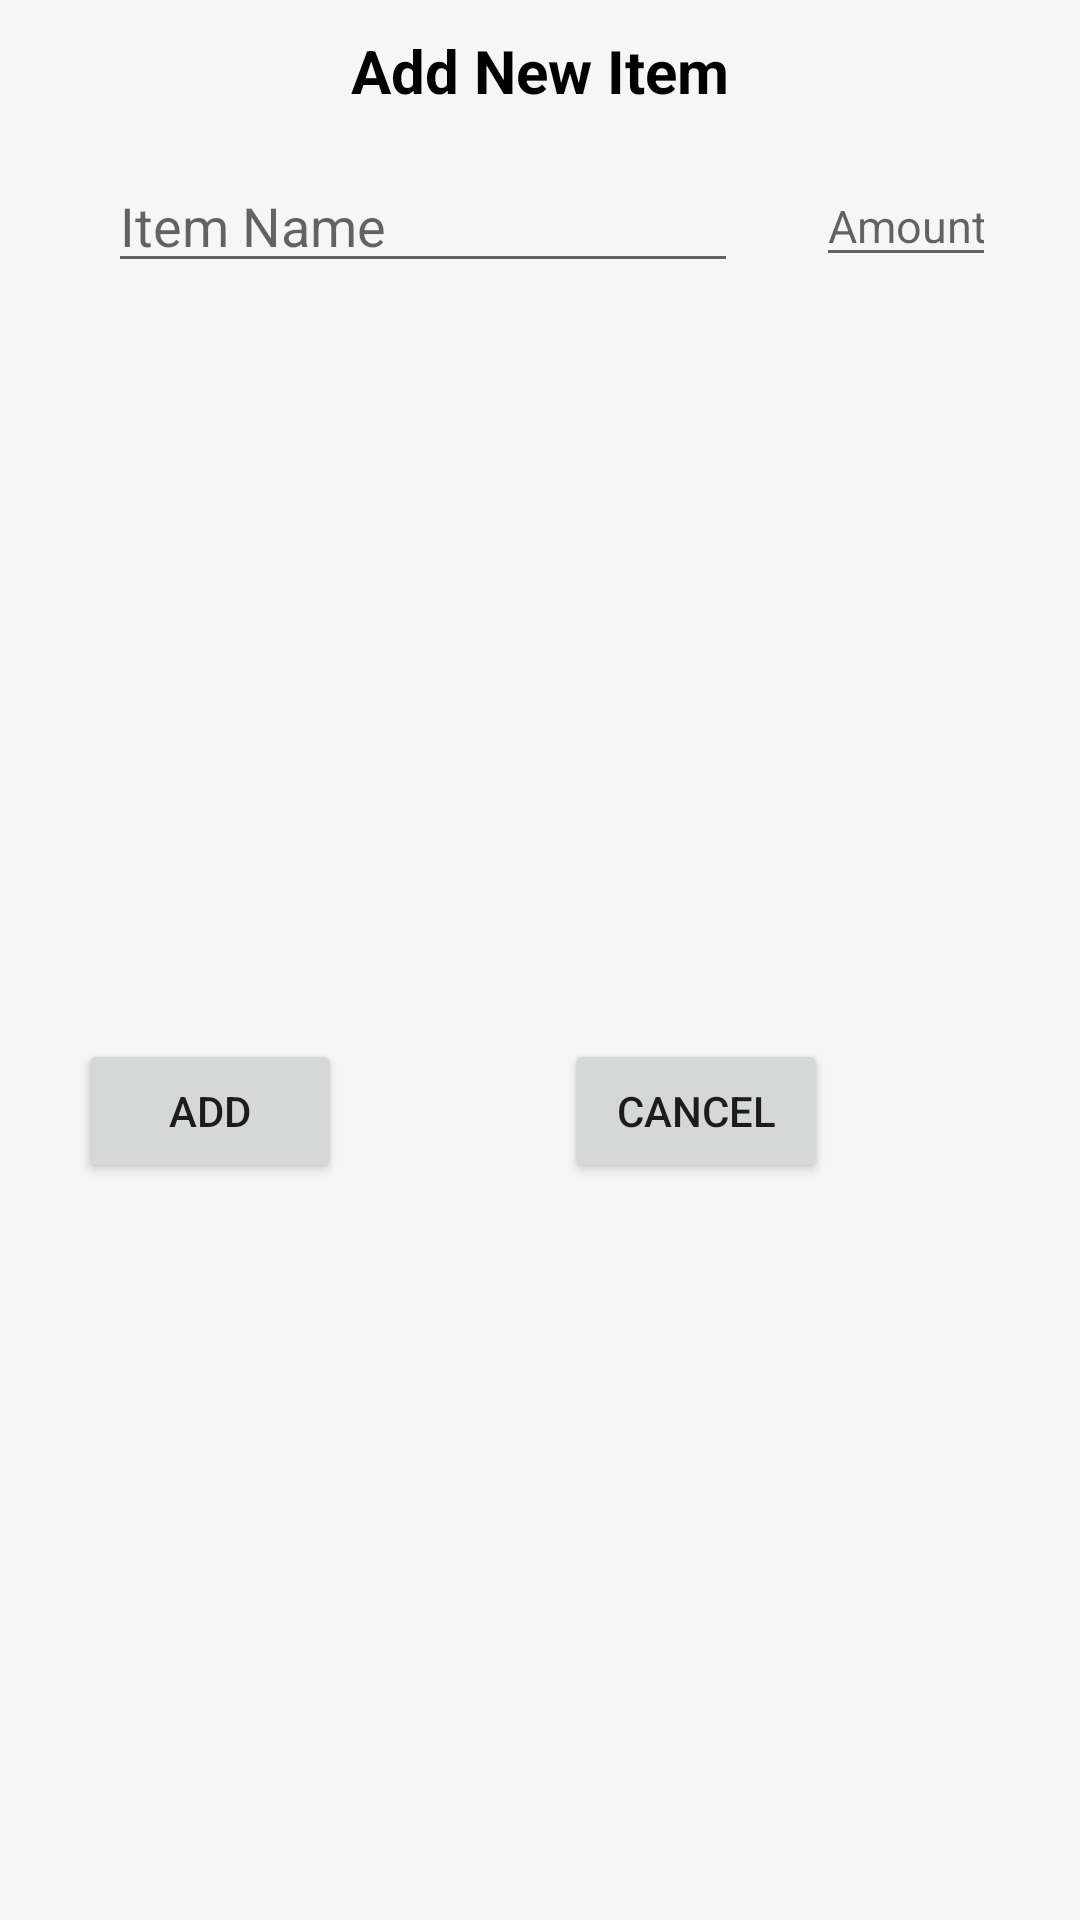

Produce the Android XML layout that renders to this screen, including the resource entries it uses.
<!-- AndroidManifest.xml: application theme Theme.WinnerClass -->
<!-- res/layout/dialog_add_shopping_item.xml -->
<?xml version="1.0" encoding="utf-8"?>
<androidx.constraintlayout.widget.ConstraintLayout xmlns:android="http://schemas.android.com/apk/res/android"
    xmlns:app="http://schemas.android.com/apk/res-auto"
    xmlns:tools="http://schemas.android.com/tools"
    android:layout_width="300dp"
    android:background="#22BEBEBE"
    android:padding="10dp"
    android:layout_height="wrap_content">

    <EditText
        android:id="@+id/etShoppingItemDialogName"
        android:layout_width="wrap_content"
        android:layout_height="wrap_content"
        android:layout_marginStart="8dp"
        android:layout_marginTop="16dp"
        android:layout_marginEnd="8dp"
        android:ems="10"
        android:inputType="text"
        android:hint="@string/item_name"
        app:layout_constraintEnd_toStartOf="@+id/etShoppingItemDialogAmount"
        app:layout_constraintStart_toStartOf="parent"
        app:layout_constraintTop_toBottomOf="@+id/textView4" />

    <TextView
        android:id="@+id/textView4"
        android:layout_width="wrap_content"
        android:layout_height="wrap_content"
        android:textSize="20sp"
        android:textStyle="bold"
        android:textColor="@color/black"
        android:text="@string/add_new_item"
        app:layout_constraintEnd_toEndOf="parent"
        app:layout_constraintStart_toStartOf="parent"
        app:layout_constraintTop_toTopOf="parent" />

    <EditText
        android:id="@+id/etShoppingItemDialogAmount"
        android:layout_width="60dp"
        android:layout_height="wrap_content"
        android:ems="10"
        android:hint="@string/amount"
        android:inputType="number"
        android:textSize="15sp"
        app:layout_constraintBottom_toBottomOf="@+id/etShoppingItemDialogName"
        app:layout_constraintEnd_toEndOf="parent"
        app:layout_constraintStart_toEndOf="@+id/etShoppingItemDialogName"
        app:layout_constraintTop_toTopOf="@+id/etShoppingItemDialogName" />

    <Button
        android:id="@+id/btnShoppingDialogAdd"
        android:layout_width="wrap_content"
        android:layout_height="wrap_content"
        android:layout_marginStart="16dp"
        android:layout_marginTop="16dp"
        android:text="@string/just_add"
        app:layout_constraintBottom_toBottomOf="parent"
        app:layout_constraintStart_toStartOf="parent"
        app:layout_constraintTop_toBottomOf="@+id/etShoppingItemDialogName" />

    <Button
        android:id="@+id/btnShoppingDialogCancel"
        android:layout_width="wrap_content"
        android:layout_height="wrap_content"
        android:text="@string/cancel"
        app:layout_constraintEnd_toEndOf="parent"
        app:layout_constraintStart_toEndOf="@+id/btnShoppingDialogAdd"
        app:layout_constraintTop_toTopOf="@+id/btnShoppingDialogAdd" />
</androidx.constraintlayout.widget.ConstraintLayout>
<!-- resources referenced by this layout -->
<resources>
  <string name="add_new_item">Add New Item</string>
  <string name="amount">Amount</string>
  <string name="cancel">Cancel</string>
  <string name="item_name">Item Name</string>
  <string name="just_add">Add</string>
  <style name="Theme.WinnerClass" parent="Theme.MaterialComponents.DayNight.DarkActionBar">
          
          <item name="colorPrimary">@color/purple_500</item>
          <item name="colorPrimaryVariant">@color/purple_700</item>
          <item name="colorOnPrimary">@color/white</item>
          
          <item name="colorSecondary">@color/teal_200</item>
          <item name="colorSecondaryVariant">@color/teal_700</item>
          <item name="colorOnSecondary">@color/black</item>
          
          <item name="android:statusBarColor">?attr/colorPrimaryVariant</item>
          
      </style>
  <!-- not gathered from this repository: default colours our renderer supplied (Android Studio template values) -->
  <color name="purple_500">#FF6200EE</color>
  <color name="purple_700">#FF3700B3</color>
  <color name="teal_200">#FF03DAC5</color>
  <color name="teal_700">#FF018786</color>
  <color name="black">#FF000000</color>
  <color name="white">#FFFFFFFF</color>
</resources>
